The GitHub repository BHISHMA108/Smart-Vision-Flipkart-Grid-6.0-Project contains a labelled image folder "Dataset" with 5 categories: fully ripe, overripe, perished, semi ripe, unripe. Examples follow, each with its label.

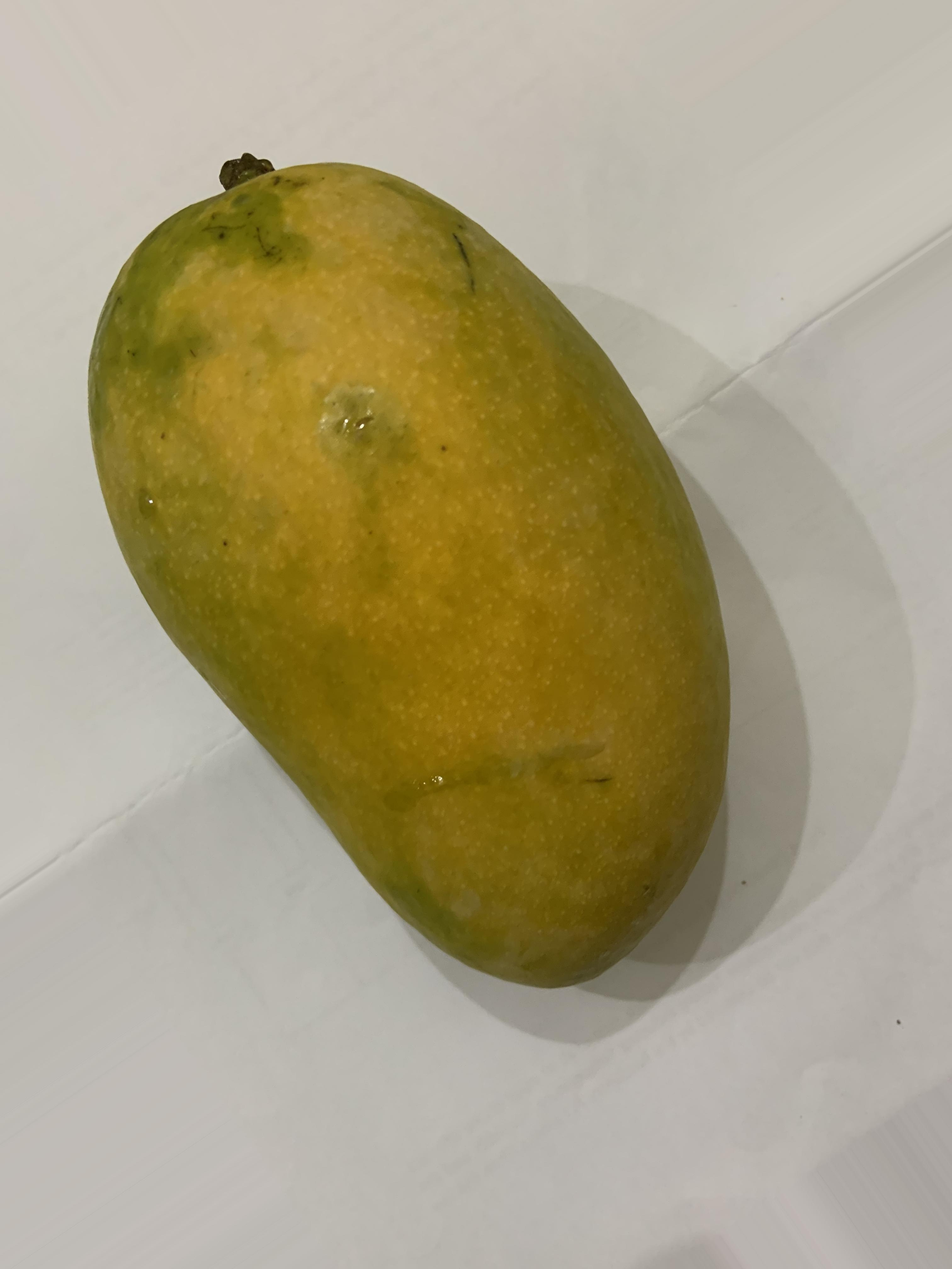
Label: fully ripe

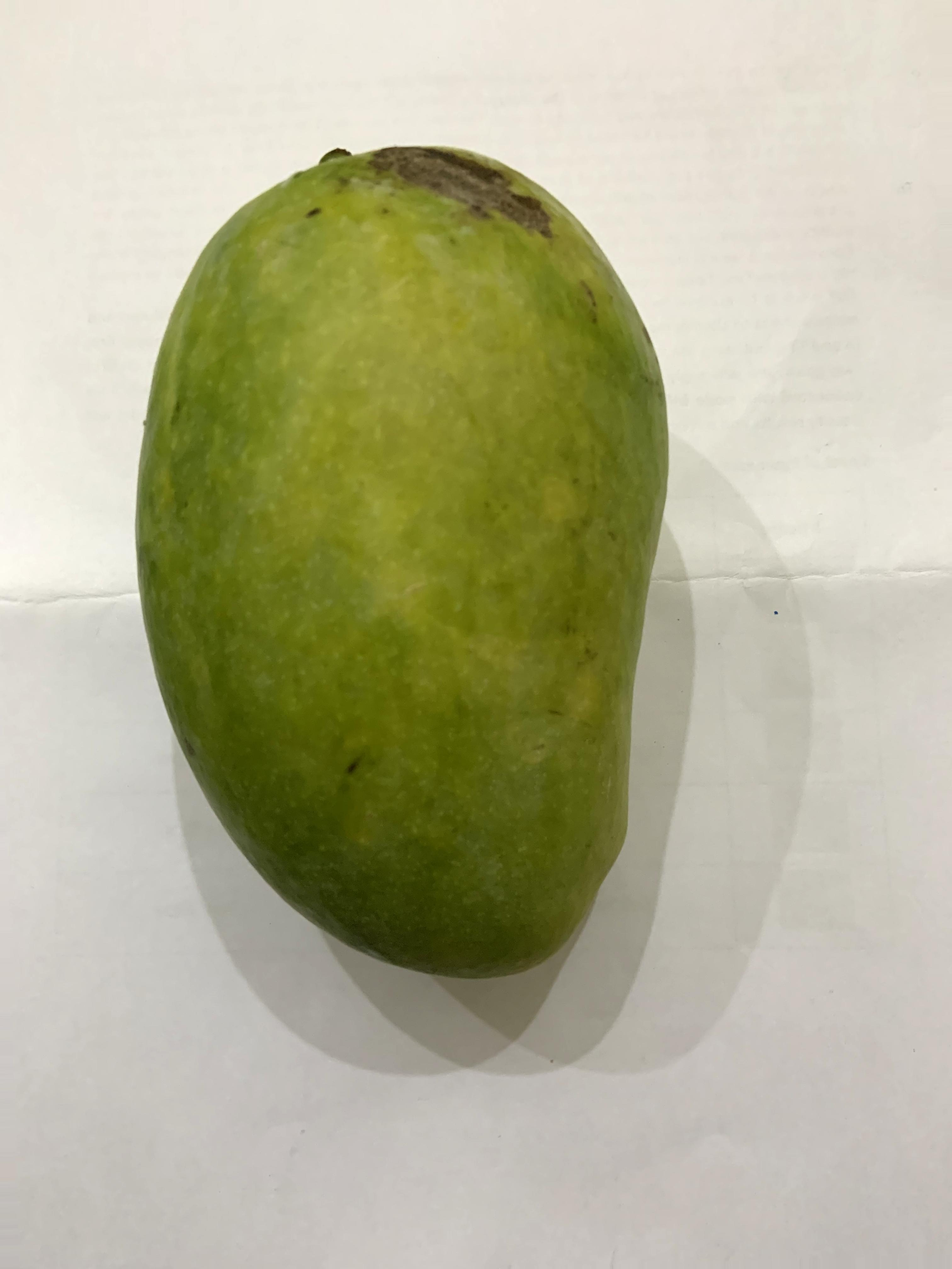
Label: semi ripe

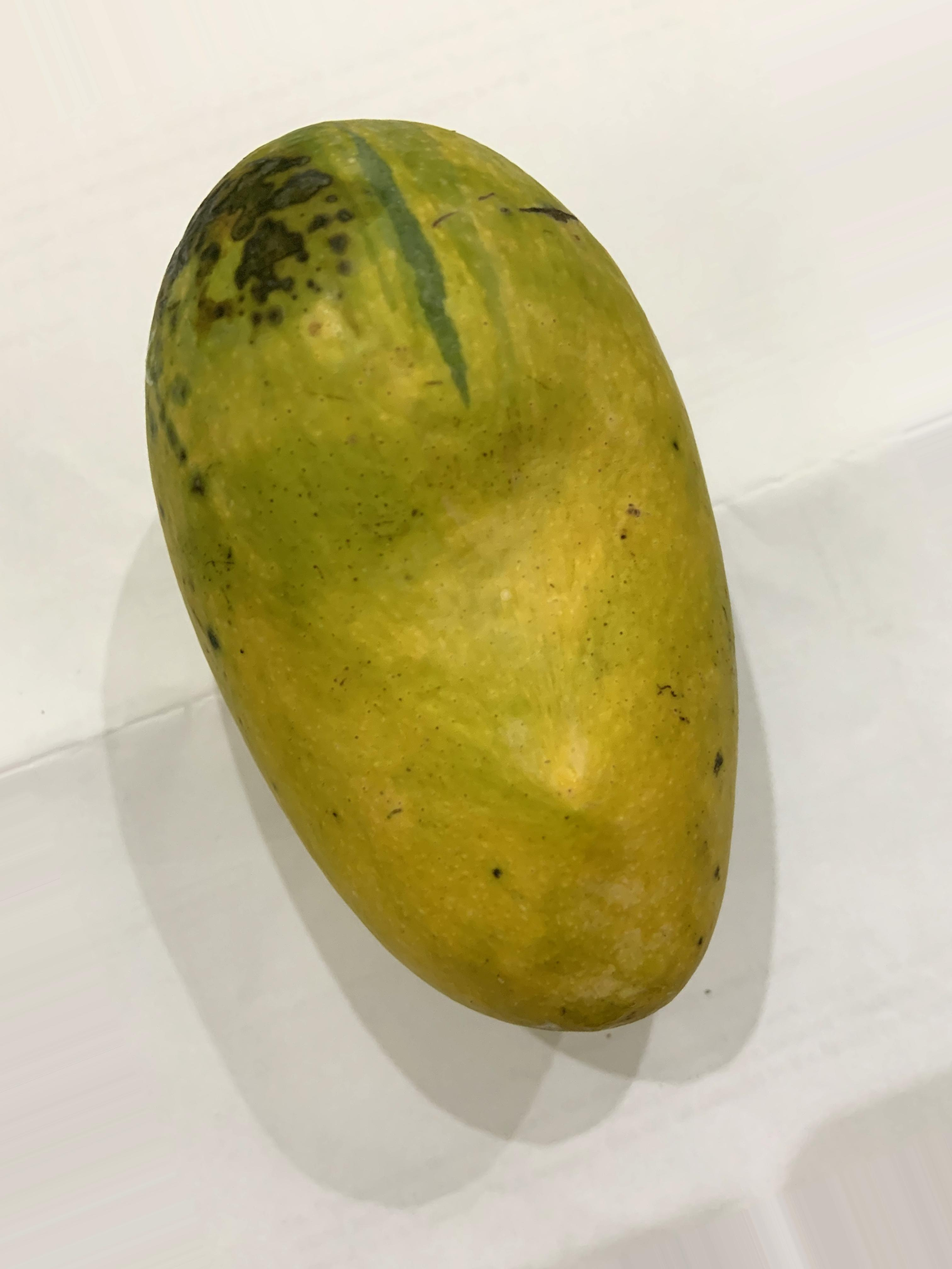
Label: fully ripe

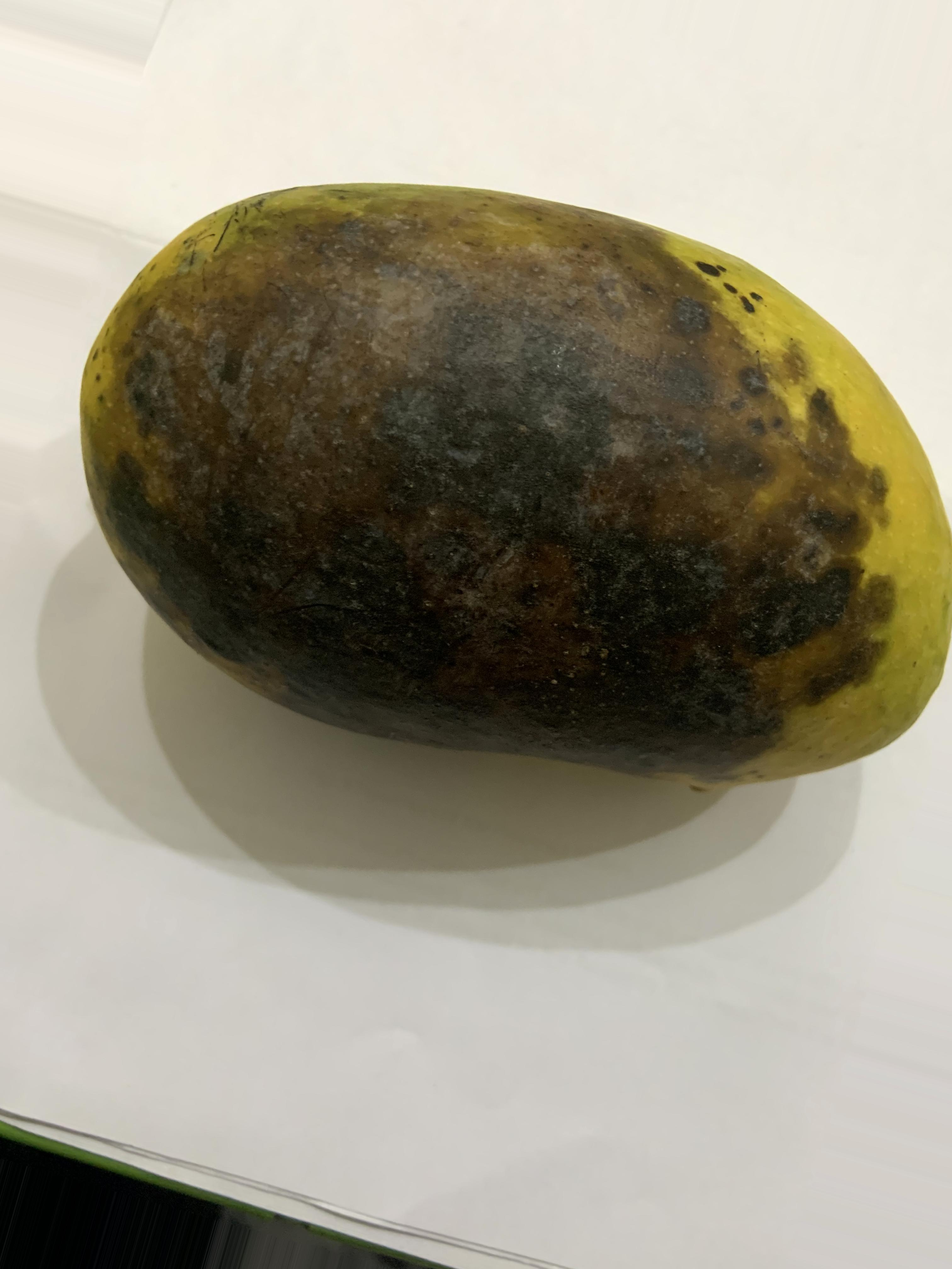
Label: perished

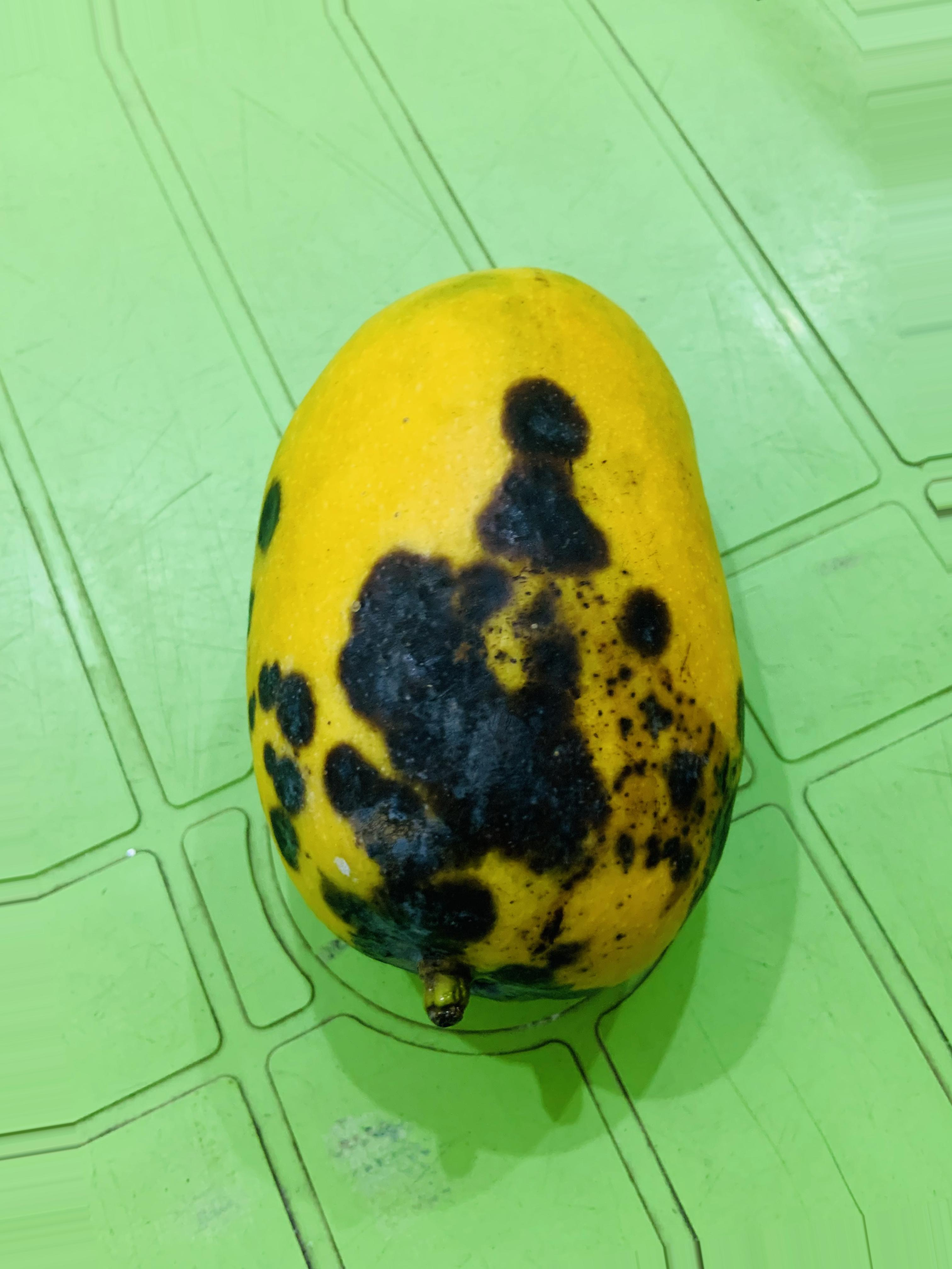
Label: overripe

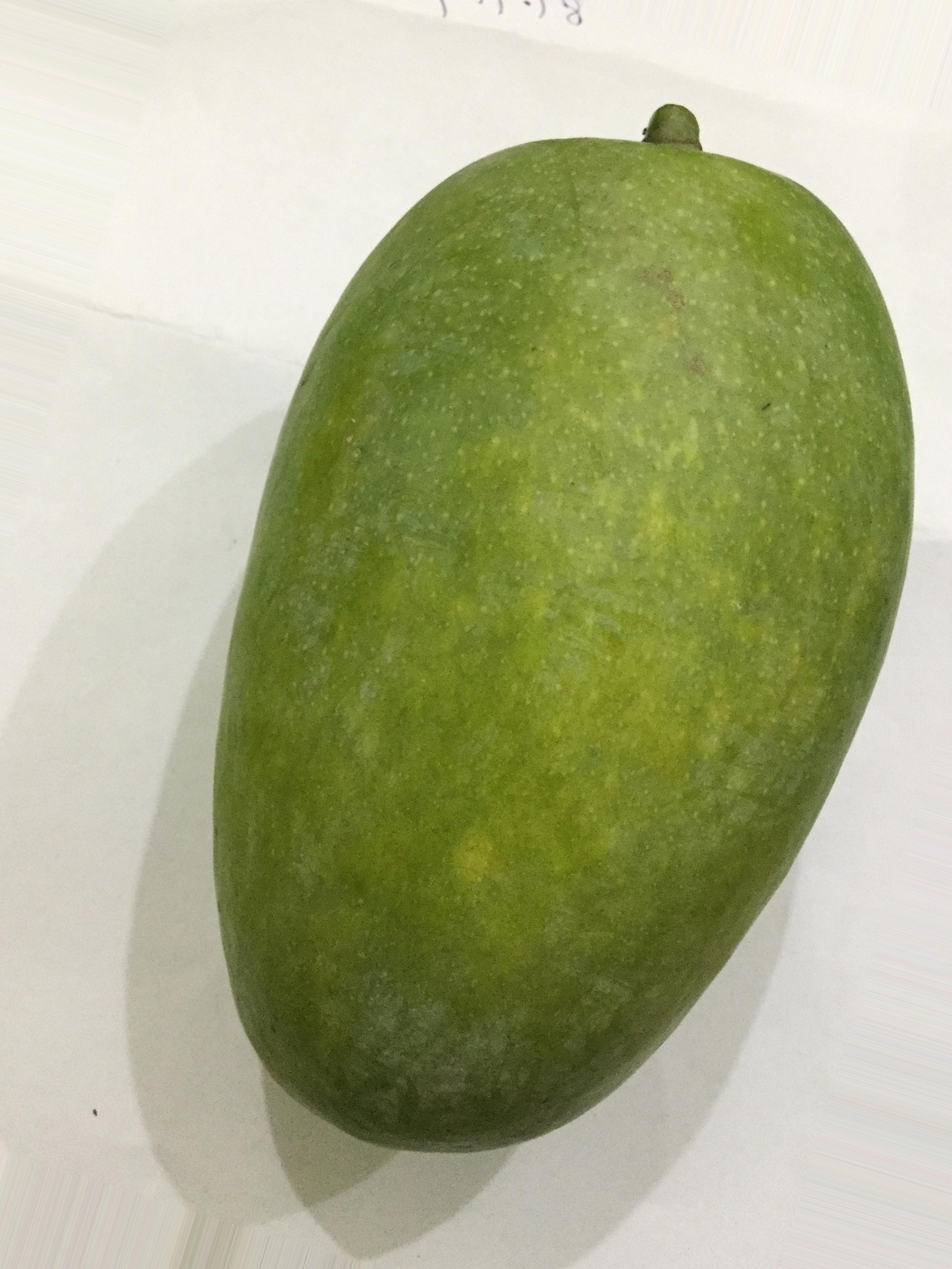
Label: unripe
